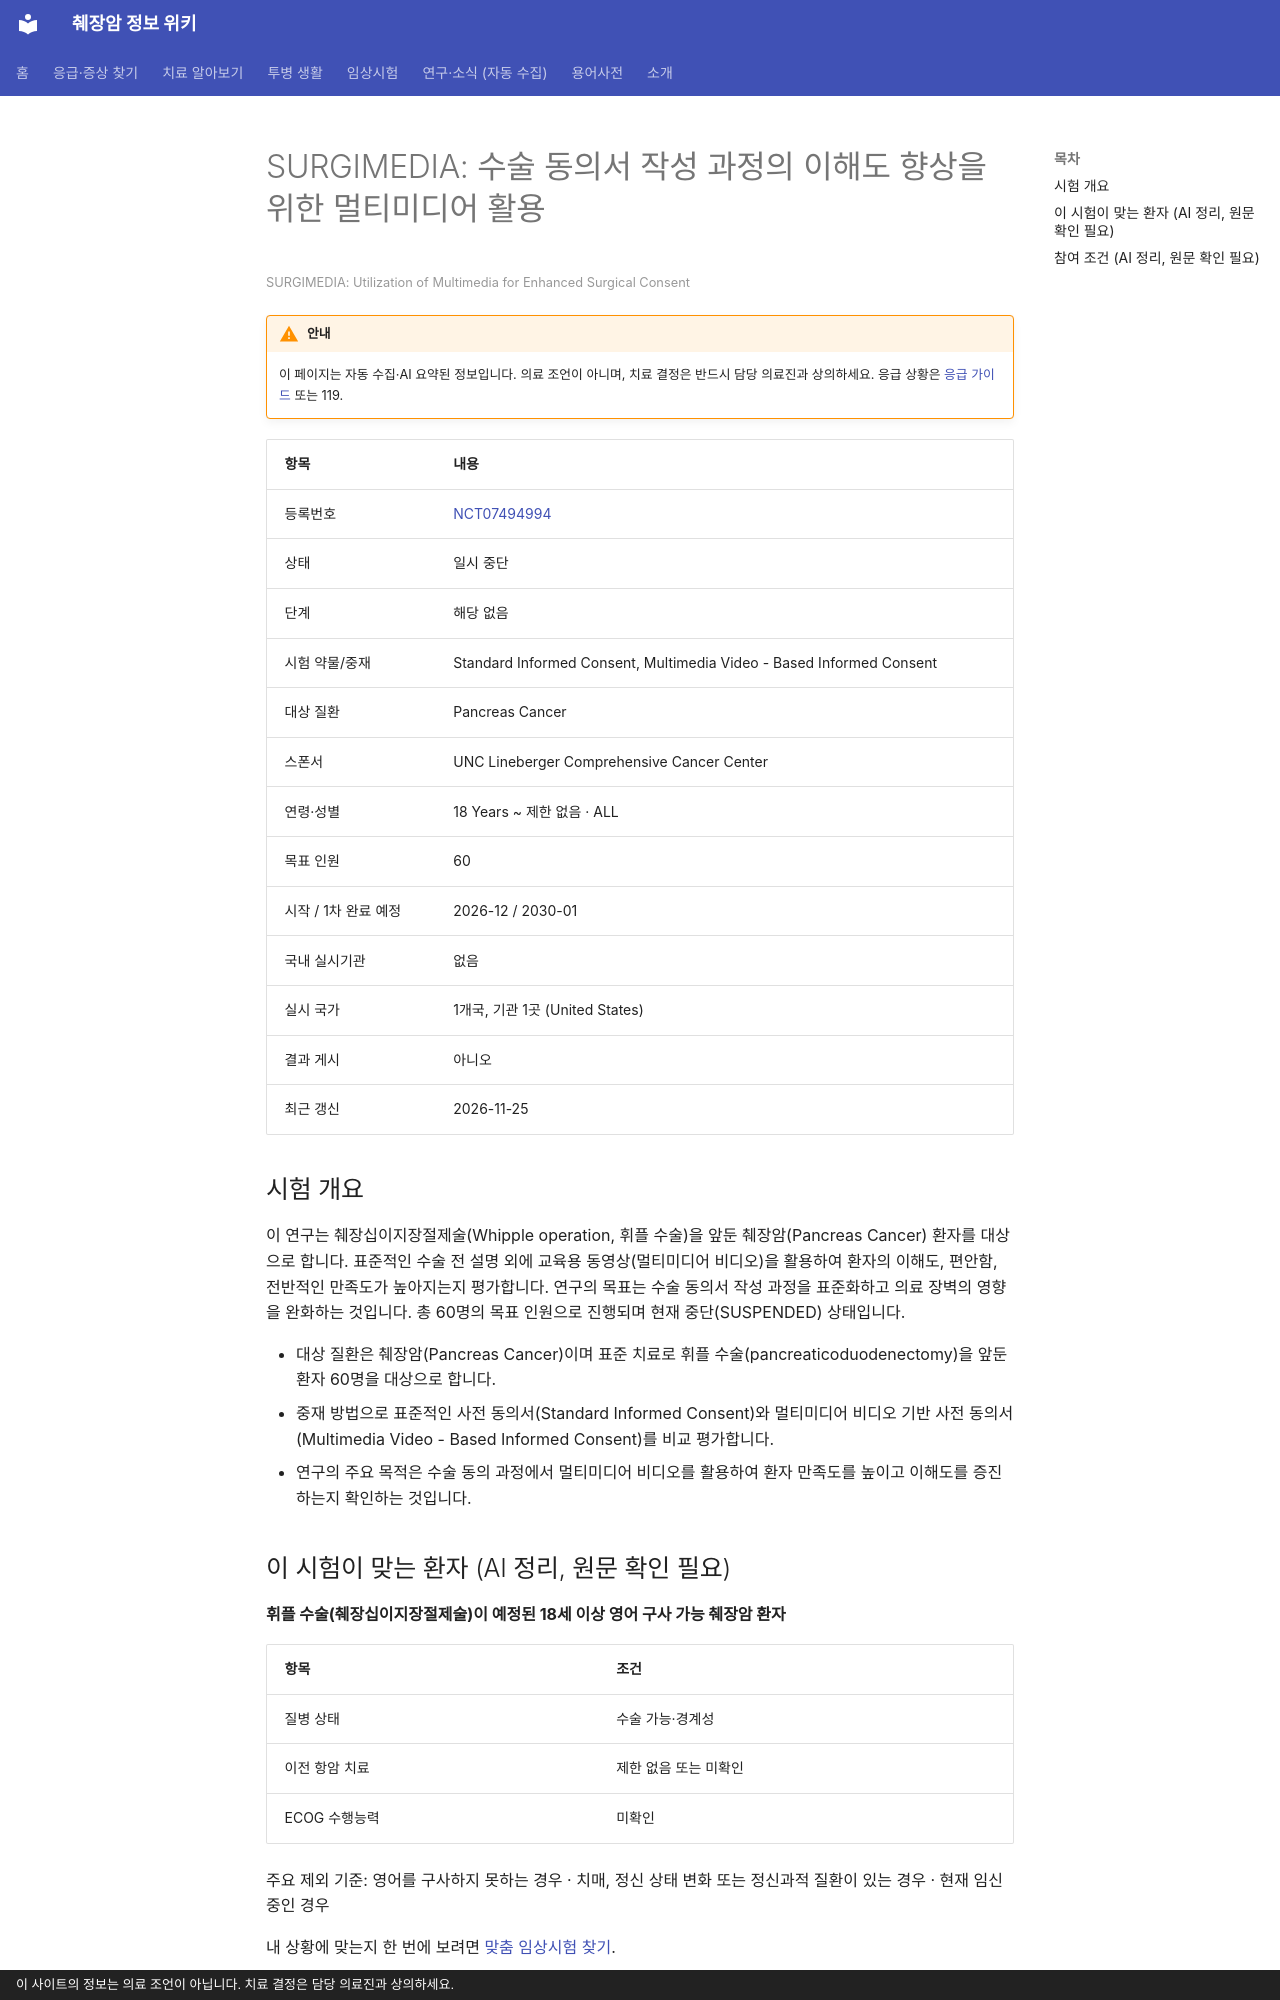

repository: hizorro88-rgb/papersearcher · page: _generated/trials/NCT07494994/index.html · generator: mkdocs · copyright: 이 사이트의 정보는 의료 조언이 아닙니다. 치료 결정은 담당 의료진과 상의하세요.

---
title: "NCT07494994 SURGIMEDIA: 수술 동의서 작성 과정의 이해도 향상을 위한 멀티미디어 활용"
description: "해당 없음 · 일시 중단"
comments: true
search:
  boost: 0.4
---

# SURGIMEDIA: 수술 동의서 작성 과정의 이해도 향상을 위한 멀티미디어 활용

<small>SURGIMEDIA: Utilization of Multimedia for Enhanced Surgical Consent</small>

!!! warning "안내"
    이 페이지는 자동 수집·AI 요약된 정보입니다. 의료 조언이 아니며, 치료 결정은 반드시 담당 의료진과 상의하세요. 응급 상황은 [응급 가이드](../../guides/emergency/index.md) 또는 119.

| 항목 | 내용 |
|---|---|
| 등록번호 | [NCT07494994](https://clinicaltrials.gov/study/NCT07494994) |
| 상태 | 일시 중단 |
| 단계 | 해당 없음 |
| 시험 약물/중재 | Standard Informed Consent, Multimedia Video - Based Informed Consent |
| 대상 질환 | Pancreas Cancer |
| 스폰서 | UNC Lineberger Comprehensive Cancer Center |
| 연령·성별 | 18 Years ~ 제한 없음 · ALL |
| 목표 인원 | 60 |
| 시작 / 1차 완료 예정 | 2026-12 / 2030-01 |
| 국내 실시기관 | 없음 |
| 실시 국가 | 1개국, 기관 1곳 (United States) |
| 결과 게시 | 아니오 |
| 최근 갱신 | 2026-11-25 |

## 시험 개요

이 연구는 췌장십이지장절제술(Whipple operation, 휘플 수술)을 앞둔 췌장암(Pancreas Cancer) 환자를 대상으로 합니다. 표준적인 수술 전 설명 외에 교육용 동영상(멀티미디어 비디오)을 활용하여 환자의 이해도, 편안함, 전반적인 만족도가 높아지는지 평가합니다. 연구의 목표는 수술 동의서 작성 과정을 표준화하고 의료 장벽의 영향을 완화하는 것입니다. 총 60명의 목표 인원으로 진행되며 현재 중단(SUSPENDED) 상태입니다.

- 대상 질환은 췌장암(Pancreas Cancer)이며 표준 치료로 휘플 수술(pancreaticoduodenectomy)을 앞둔 환자 60명을 대상으로 합니다.
- 중재 방법으로 표준적인 사전 동의서(Standard Informed Consent)와 멀티미디어 비디오 기반 사전 동의서(Multimedia Video - Based Informed Consent)를 비교 평가합니다.
- 연구의 주요 목적은 수술 동의 과정에서 멀티미디어 비디오를 활용하여 환자 만족도를 높이고 이해도를 증진하는지 확인하는 것입니다.

## 이 시험이 맞는 환자 (AI 정리, 원문 확인 필요)

**휘플 수술(췌장십이지장절제술)이 예정된 18세 이상 영어 구사 가능 췌장암 환자**

| 항목 | 조건 |
|---|---|
| 질병 상태 | 수술 가능·경계성 |
| 이전 항암 치료 | 제한 없음 또는 미확인 |
| ECOG 수행능력 | 미확인 |

주요 제외 기준: 영어를 구사하지 못하는 경우 · 치매, 정신 상태 변화 또는 정신과적 질환이 있는 경우 · 현재 임신 중인 경우

내 상황에 맞는지 한 번에 보려면 [맞춤 임상시험 찾기](../../guides/trials/finder.md).
